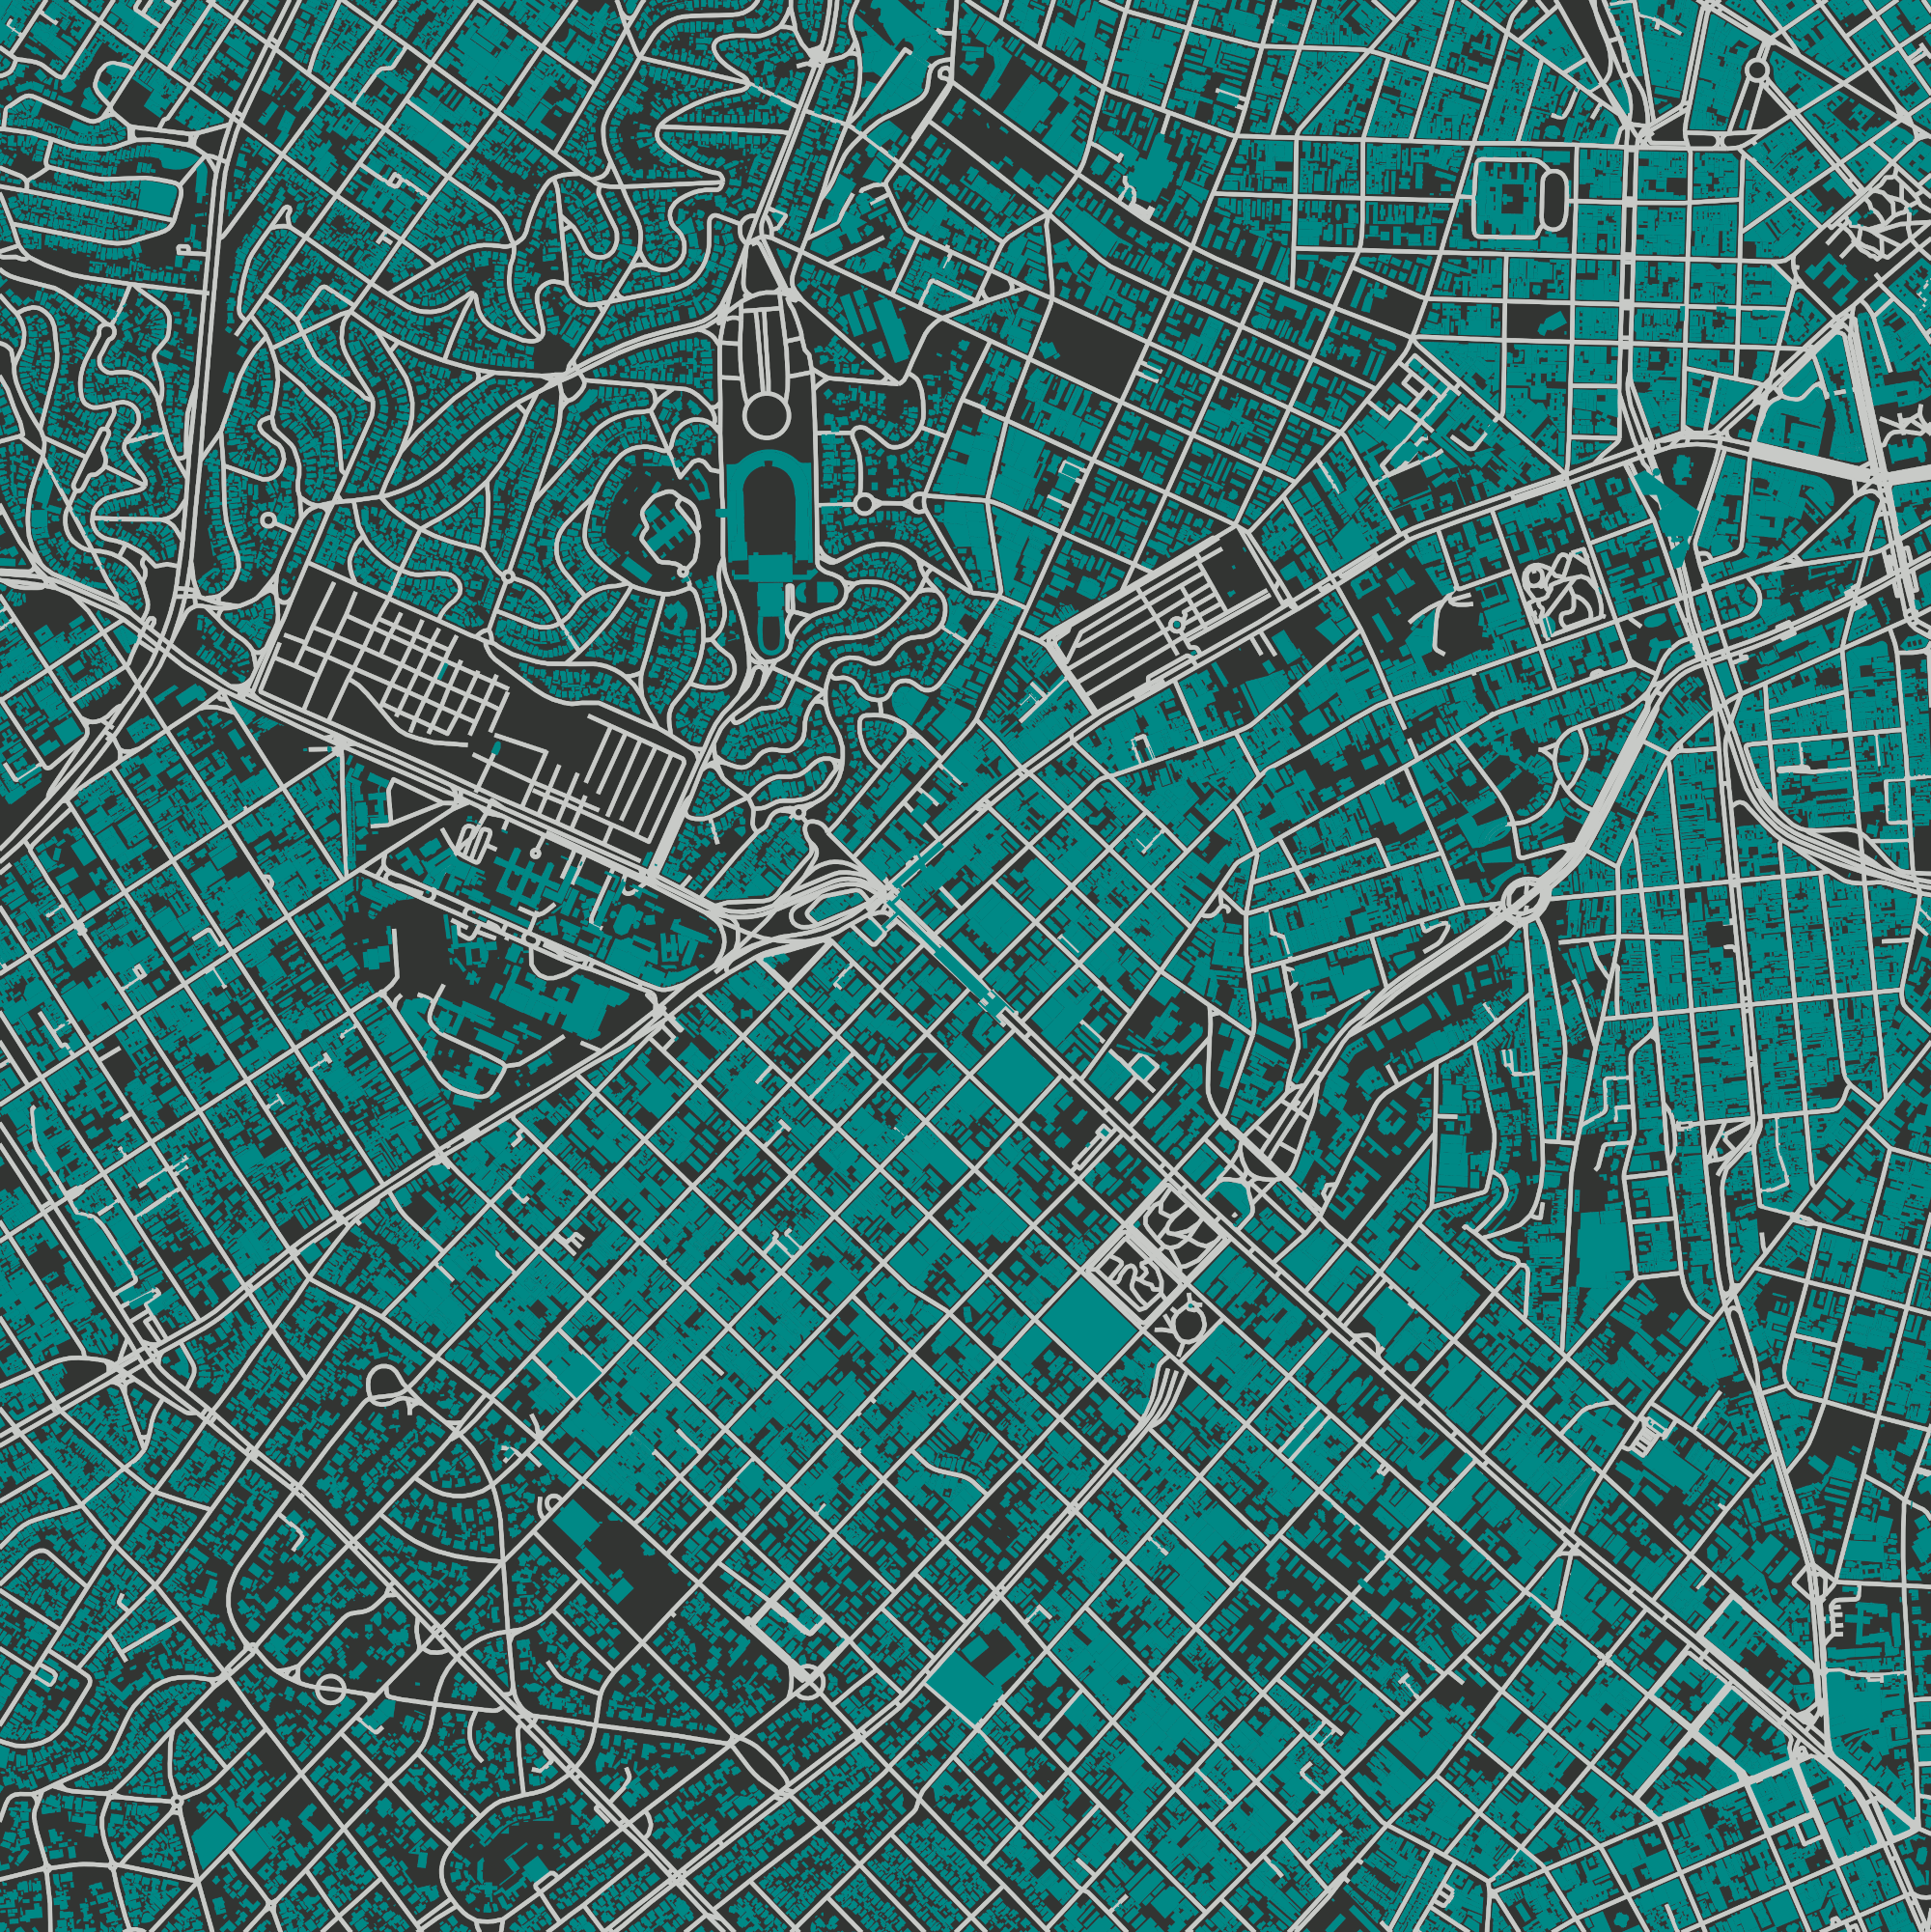

Write Python code to recreate this figure.
# Draws ways and buildings from data © OpenStreetMap contributors

import networkx as nx
import matplotlib.pyplot as plt

import osmnx as ox
ox.config(log_console=True, use_cache=True)

bgcolor = '#343434'
edge_color = '#CCCCCC'
bldg_color = '#008888'
point = ox.geocode('Avenida Paulista, São Paulo, Brasil')
dist = 2000

bbox = ox.utils_geo.bbox_from_point(point, dist=dist)
fp = ox.geometries_from_point(point, tags={'building':True}, dist=dist)
G = ox.graph_from_point(point, network_type='walk', dist=dist, truncate_by_edge=True, retain_all=True)

fig, ax = ox.plot_graph(G, bgcolor=bgcolor, node_size=0, edge_color=edge_color, show=False)
fig, ax = ox.plot_footprints(fp, ax=ax, bbox=bbox, color=bldg_color, save=True)
